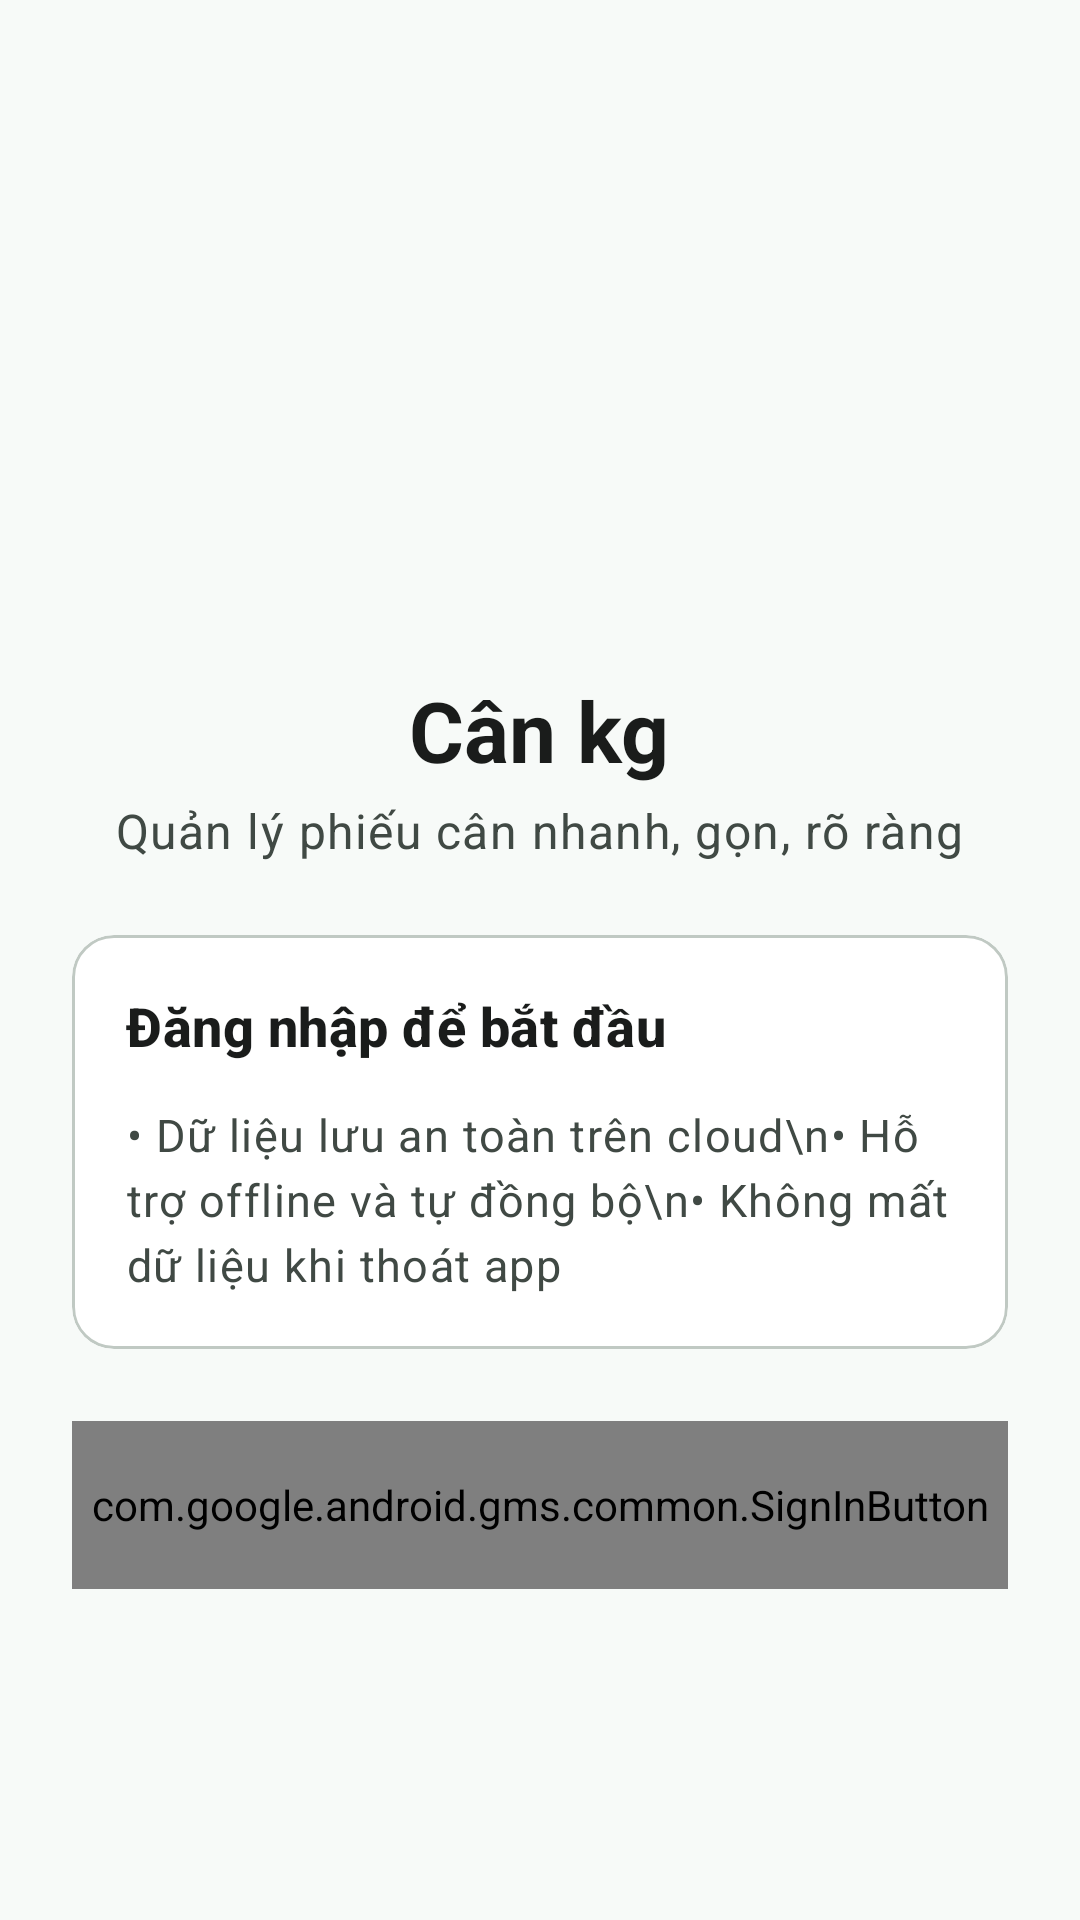

Android layout source for this screen:
<!-- AndroidManifest.xml: application theme Theme.CaculateApp -->
<!-- res/layout/activity_login.xml -->
<?xml version="1.0" encoding="utf-8"?>
<androidx.constraintlayout.widget.ConstraintLayout xmlns:android="http://schemas.android.com/apk/res/android"
    xmlns:app="http://schemas.android.com/apk/res-auto"
    android:layout_width="match_parent"
    android:layout_height="match_parent"
    android:background="@color/md_theme_surface"
    android:padding="@dimen/spacing_xl">

    <LinearLayout
        android:id="@+id/layout_login_content"
        android:layout_width="0dp"
        android:layout_height="wrap_content"
        android:orientation="vertical"
        android:gravity="center_horizontal"
        app:layout_constraintTop_toTopOf="parent"
        app:layout_constraintBottom_toBottomOf="parent"
        app:layout_constraintStart_toStartOf="parent"
        app:layout_constraintEnd_toEndOf="parent">

        <ImageView
            android:layout_width="96dp"
            android:layout_height="96dp"
            android:src="@drawable/ic_app_logo_rice"
            android:scaleType="centerInside"
            android:contentDescription="Logo"
            android:layout_marginBottom="@dimen/spacing_lg" />

        <TextView
            android:layout_width="wrap_content"
            android:layout_height="wrap_content"
            android:text="Cân kg"
            android:textAppearance="@style/TextAppearance.Rice.Headline"
            android:textColor="@color/md_theme_onSurface" />

        <TextView
            android:layout_width="wrap_content"
            android:layout_height="wrap_content"
            android:text="Quản lý phiếu cân nhanh, gọn, rõ ràng"
            android:textAppearance="@style/TextAppearance.Rice.BodyLarge"
            android:textColor="@color/md_theme_onSurfaceVariant"
            android:layout_marginTop="@dimen/spacing_xs"
            android:layout_marginBottom="@dimen/spacing_xl" />

        <com.google.android.material.card.MaterialCardView
            android:layout_width="match_parent"
            android:layout_height="wrap_content"
            style="@style/Widget.Rice.Card.Outlined"
            android:layout_marginBottom="@dimen/spacing_xl">

            <LinearLayout
                android:layout_width="match_parent"
                android:layout_height="wrap_content"
                android:orientation="vertical"
                android:padding="@dimen/spacing_lg">

                <TextView
                    android:layout_width="match_parent"
                    android:layout_height="wrap_content"
                    android:text="Đăng nhập để bắt đầu"
                    android:textAppearance="@style/TextAppearance.Rice.TitleSmall"
                    android:textColor="@color/md_theme_onSurface" />

                <TextView
                    android:layout_width="match_parent"
                    android:layout_height="wrap_content"
                    android:text="• Dữ liệu lưu an toàn trên cloud\n• Hỗ trợ offline và tự đồng bộ\n• Không mất dữ liệu khi thoát app"
                    android:textAppearance="@style/TextAppearance.Rice.Body"
                    android:textColor="@color/md_theme_onSurfaceVariant"
                    android:lineSpacingExtra="4dp"
                    android:layout_marginTop="@dimen/spacing_md" />
            </LinearLayout>
        </com.google.android.material.card.MaterialCardView>

        <com.google.android.gms.common.SignInButton
            android:id="@+id/btn_google_sign_in"
            android:layout_width="match_parent"
            android:layout_height="@dimen/button_height_lg" />

        <ProgressBar
            android:id="@+id/progress_bar"
            android:layout_width="wrap_content"
            android:layout_height="wrap_content"
            android:layout_marginTop="@dimen/spacing_lg"
            android:visibility="gone" />
    </LinearLayout>

</androidx.constraintlayout.widget.ConstraintLayout>
<!-- resources referenced by this layout -->
<resources>
  <color name="md_theme_onSurface">#FF1A1C1B</color>
  <color name="md_theme_onSurfaceVariant">#FF404944</color>
  <color name="md_theme_surface">#FFF7FAF8</color>
  <dimen name="button_height_lg">56dp</dimen>
  <dimen name="spacing_lg">18dp</dimen>
  <dimen name="spacing_md">14dp</dimen>
  <dimen name="spacing_xl">24dp</dimen>
  <dimen name="spacing_xs">4dp</dimen>
  <style name="TextAppearance.Rice.Body" parent="TextAppearance.Material3.BodyLarge">
          <item name="android:textSize">@dimen/text_body</item>
      </style>
  <style name="TextAppearance.Rice.BodyLarge" parent="TextAppearance.Material3.BodyLarge">
          <item name="android:textSize">@dimen/text_body_lg</item>
      </style>
  <style name="TextAppearance.Rice.Headline" parent="TextAppearance.Material3.HeadlineMedium">
          <item name="android:textSize">@dimen/text_headline</item>
          <item name="android:textStyle">bold</item>
      </style>
  <style name="TextAppearance.Rice.TitleSmall" parent="TextAppearance.Material3.TitleMedium">
          <item name="android:textSize">@dimen/text_title_sm</item>
          <item name="android:textStyle">bold</item>
      </style>
  <style name="Widget.Rice.Card.Outlined" parent="Widget.Material3.CardView.Outlined">
          <item name="cardCornerRadius">@dimen/corner_md</item>
          <item name="cardElevation">0dp</item>
          <item name="strokeColor">@color/md_theme_outlineVariant</item>
          <item name="strokeWidth">1dp</item>
          <item name="cardBackgroundColor">@color/md_theme_surfaceContainerLowest</item>
      </style>
  <dimen name="text_body">15sp</dimen>
  <dimen name="text_body_lg">16sp</dimen>
  <dimen name="text_headline">28sp</dimen>
  <dimen name="text_title_sm">18sp</dimen>
  <dimen name="corner_md">14dp</dimen>
  <color name="md_theme_outlineVariant">#FFC0C9C3</color>
  <color name="md_theme_surfaceContainerLowest">#FFFFFFFF</color>
  <color name="md_theme_primary">#FF1F6F5A</color>
  <color name="md_theme_onPrimary">#FFFFFFFF</color>
  <color name="md_theme_primaryContainer">#FFD2EFE5</color>
  <color name="md_theme_onPrimaryContainer">#FF00382B</color>
  <color name="md_theme_secondary">#FF4F635A</color>
  <color name="md_theme_onSecondary">#FFFFFFFF</color>
  <color name="md_theme_secondaryContainer">#FFD2E8DD</color>
  <color name="md_theme_onSecondaryContainer">#FF0B1F18</color>
  <color name="md_theme_tertiary">#FF675E47</color>
  <color name="md_theme_onTertiary">#FFFFFFFF</color>
  <color name="md_theme_tertiaryContainer">#FFEFE3C8</color>
  <color name="md_theme_onTertiaryContainer">#FF211B08</color>
  <color name="md_theme_error">#FFB3261E</color>
  <color name="md_theme_onError">#FFFFFFFF</color>
  <color name="md_theme_errorContainer">#FFF9DEDC</color>
  <color name="md_theme_onErrorContainer">#FF410E0B</color>
  <color name="md_theme_surfaceVariant">#FFE8EEEA</color>
  <color name="md_theme_surfaceContainerLow">#FFF3F7F4</color>
  <color name="md_theme_surfaceContainer">#FFEDF3EF</color>
  <color name="md_theme_surfaceContainerHigh">#FFE7EDE9</color>
  <color name="md_theme_surfaceContainerHighest">#FFE0E7E2</color>
  <color name="md_theme_outline">#FF707974</color>
</resources>
